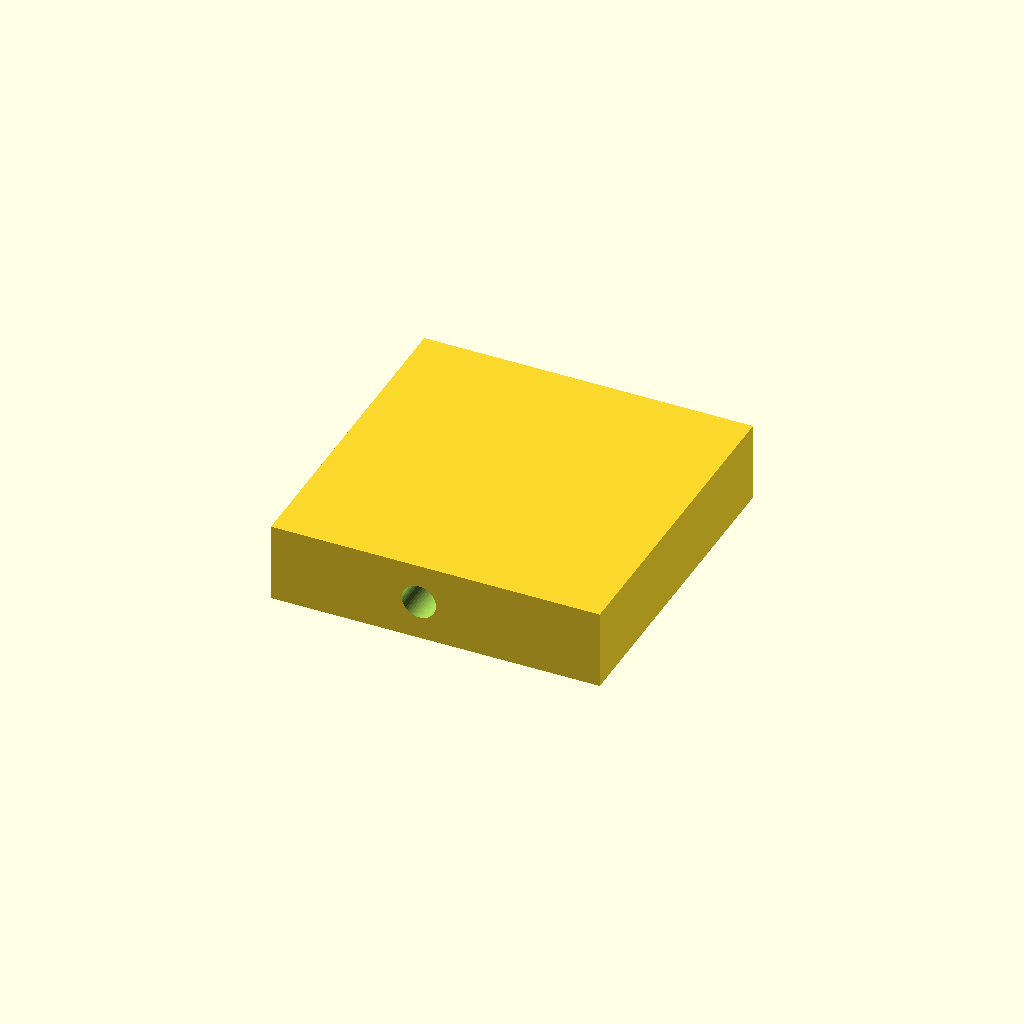
Cell 1: rendered with the file's own defaults.
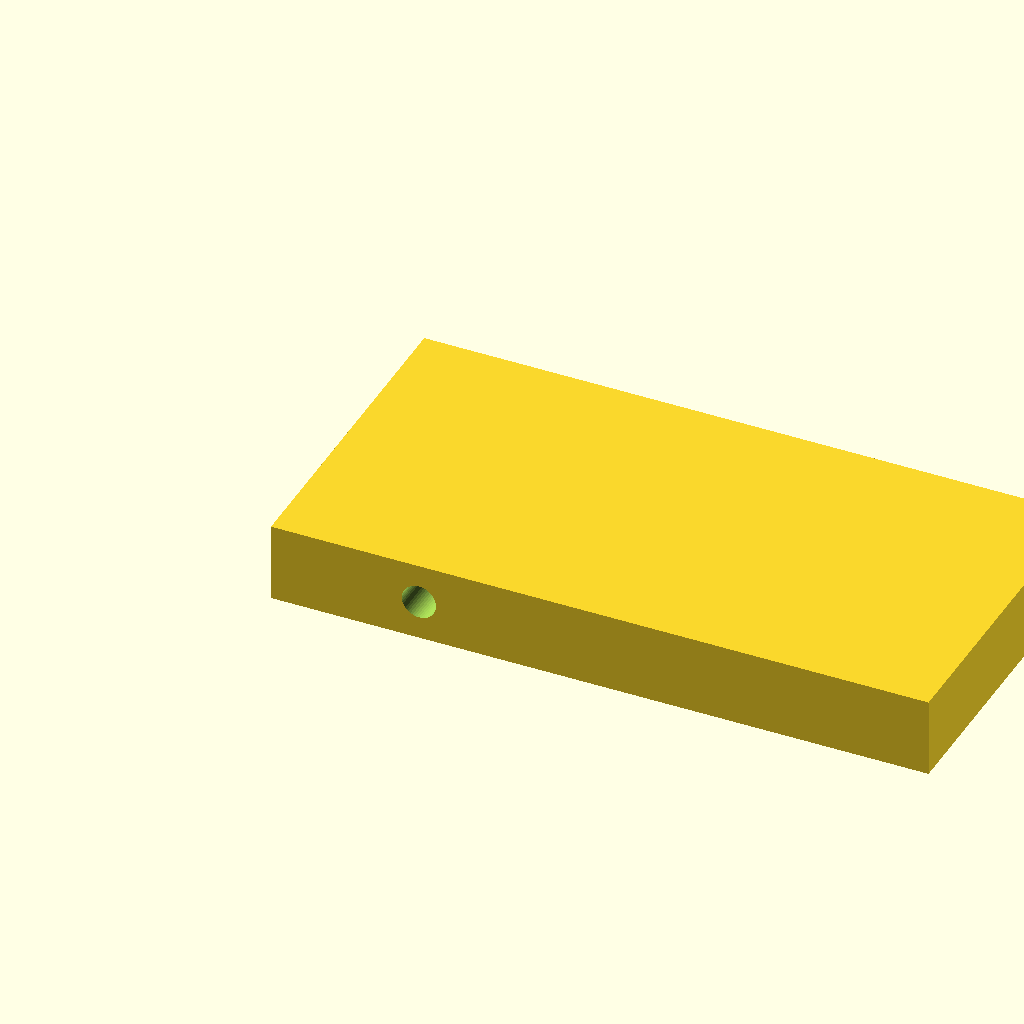
Cell 2: length = 100 (everything else at default).
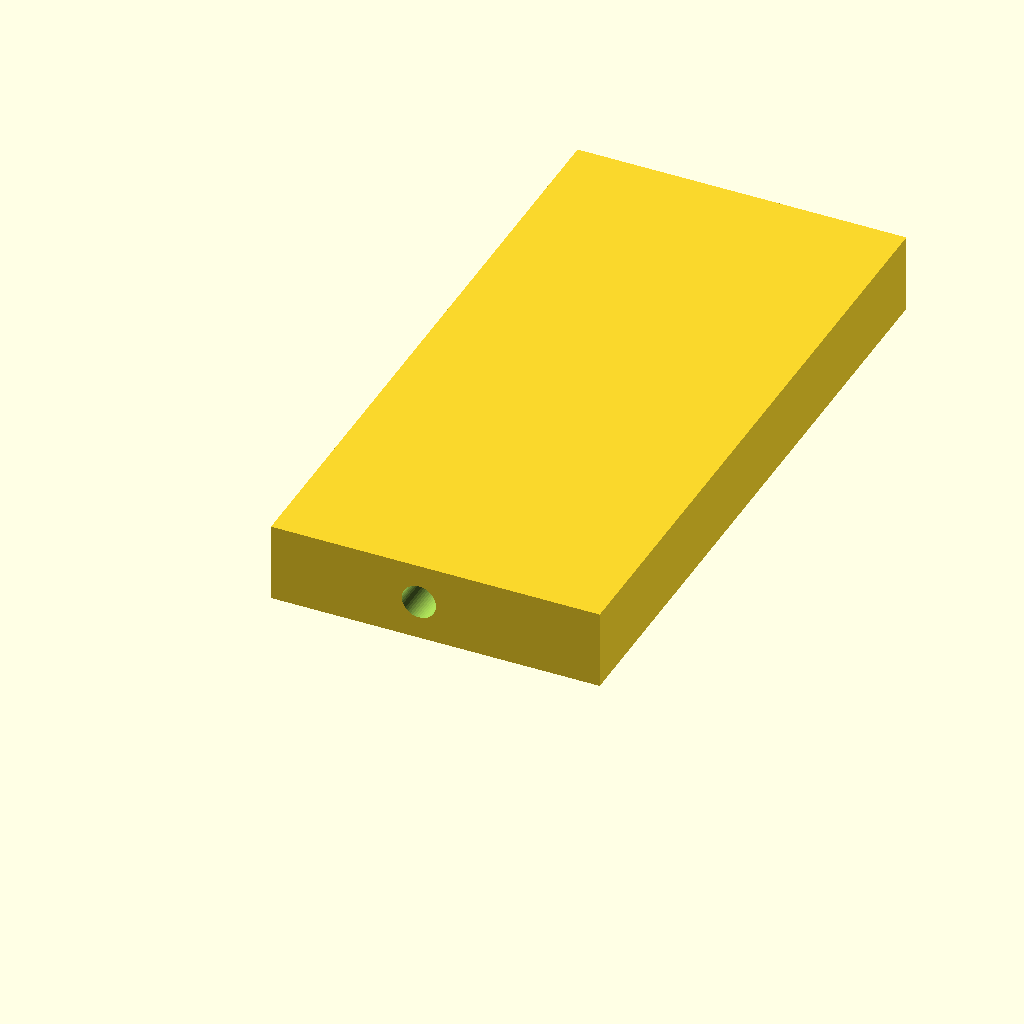
Cell 3: the same model with depth = 100.
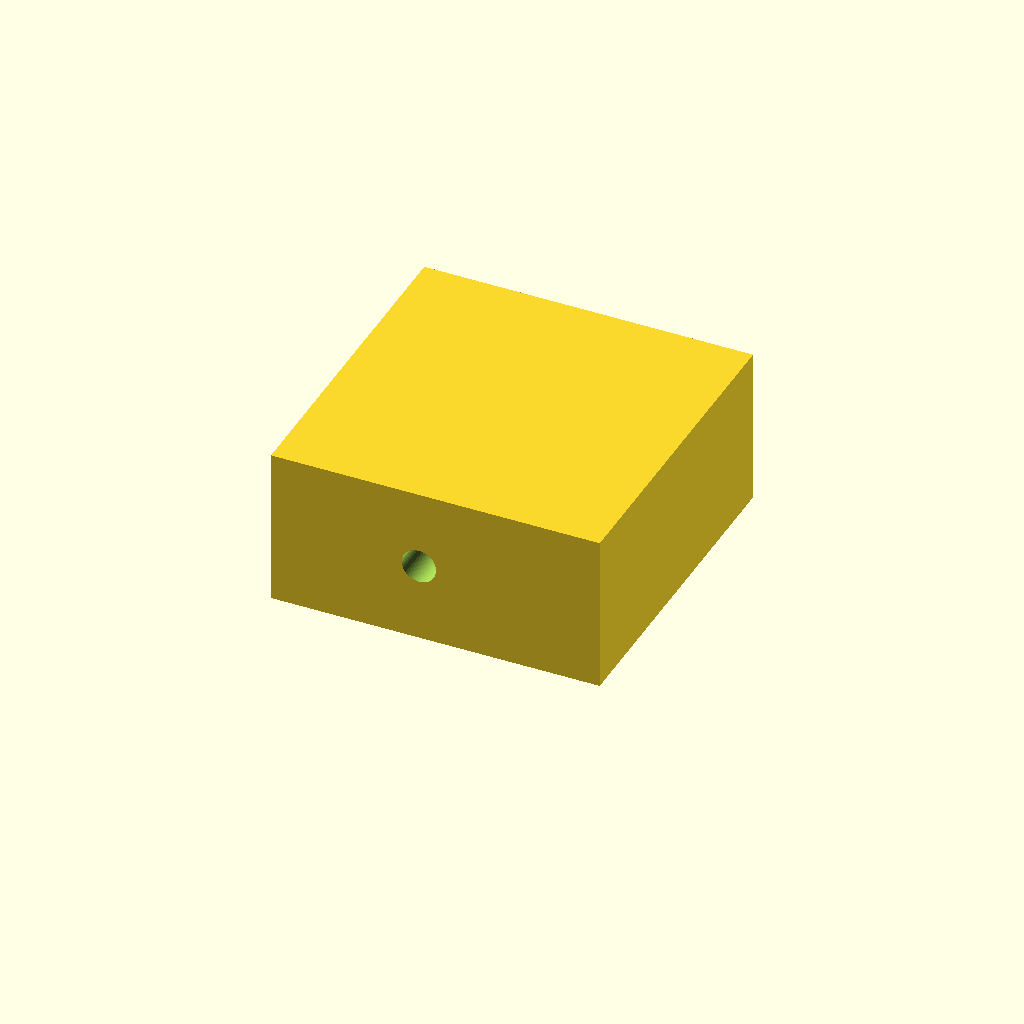
Cell 4: height = 24 (everything else at default).
One fixed orthographic camera (rotation 55°, 0°, 25°; colour scheme Cornfield) for every cell.
The OpenSCAD source (spacer.scad):
// Spacer between black panel and silver frame rail
//
// Orientation:
//   X = length along the rail (50mm)
//   Y = depth bridging the gap, panel-side to frame-wall-side (50mm)
//   Z = height fitting inside rail (12mm)
//
// The screw passes through the Y axis (the 50mm gap).
// Panel-side face is at Y = 50, frame-wall-side face is at Y = 0.
// The spacer backs against the wall at Y = 0.

// === Parameters ===
length         = 50;    // along the rail
depth          = 50;     // bridging the gap (panel to frame wall)
height         = 12;     // fits inside the frame rail

lip_depth      = 6.4;    // frame rail lip depth (for reference)
panel_depth    = 16.8;   // panel face to wall (for reference)

// Screw hole
hole_diameter  = 5.2;    // #10 machine screw clearance
hole_from_panel = 9.7;   // hole center distance from panel edge

// === Derived ===
// Panel-side face is at Y = depth (50mm).
// Hole center measured from panel edge into the spacer:
hole_y = depth - hole_from_panel;  // 50 - 9.7 = 40.3mm from frame wall

// === Model ===
difference() {
    cube([length, depth, height]);

    // Screw hole through the depth (Y axis)
    // Centered on length (X), centered on height (Z)
    translate([22.5, -1, height / 2])
        rotate([-90, 0, 0])
            cylinder(h = depth + 2, d = hole_diameter, $fn = 48);
}

// === Print notes ===
// Best printed with the 50mm x 50mm face (XY) flat on the bed.
// The 12mm height becomes the Z print dimension.
//
// The lip_depth (6.4mm) describes how far the rail protrudes —
// the spacer at 12mm height fits neatly within the rail opening.
// Screw enters from the frame-wall side, passes through the 
// spacer, and the head bears against the frame.
Customizer parameters (derived from the source; name, type, default, range or options):
length: number, default 50
depth: number, default 50
height: number, default 12
lip_depth: number, default 6.4
panel_depth: number, default 16.8
hole_diameter: number, default 5.2
hole_from_panel: number, default 9.7
